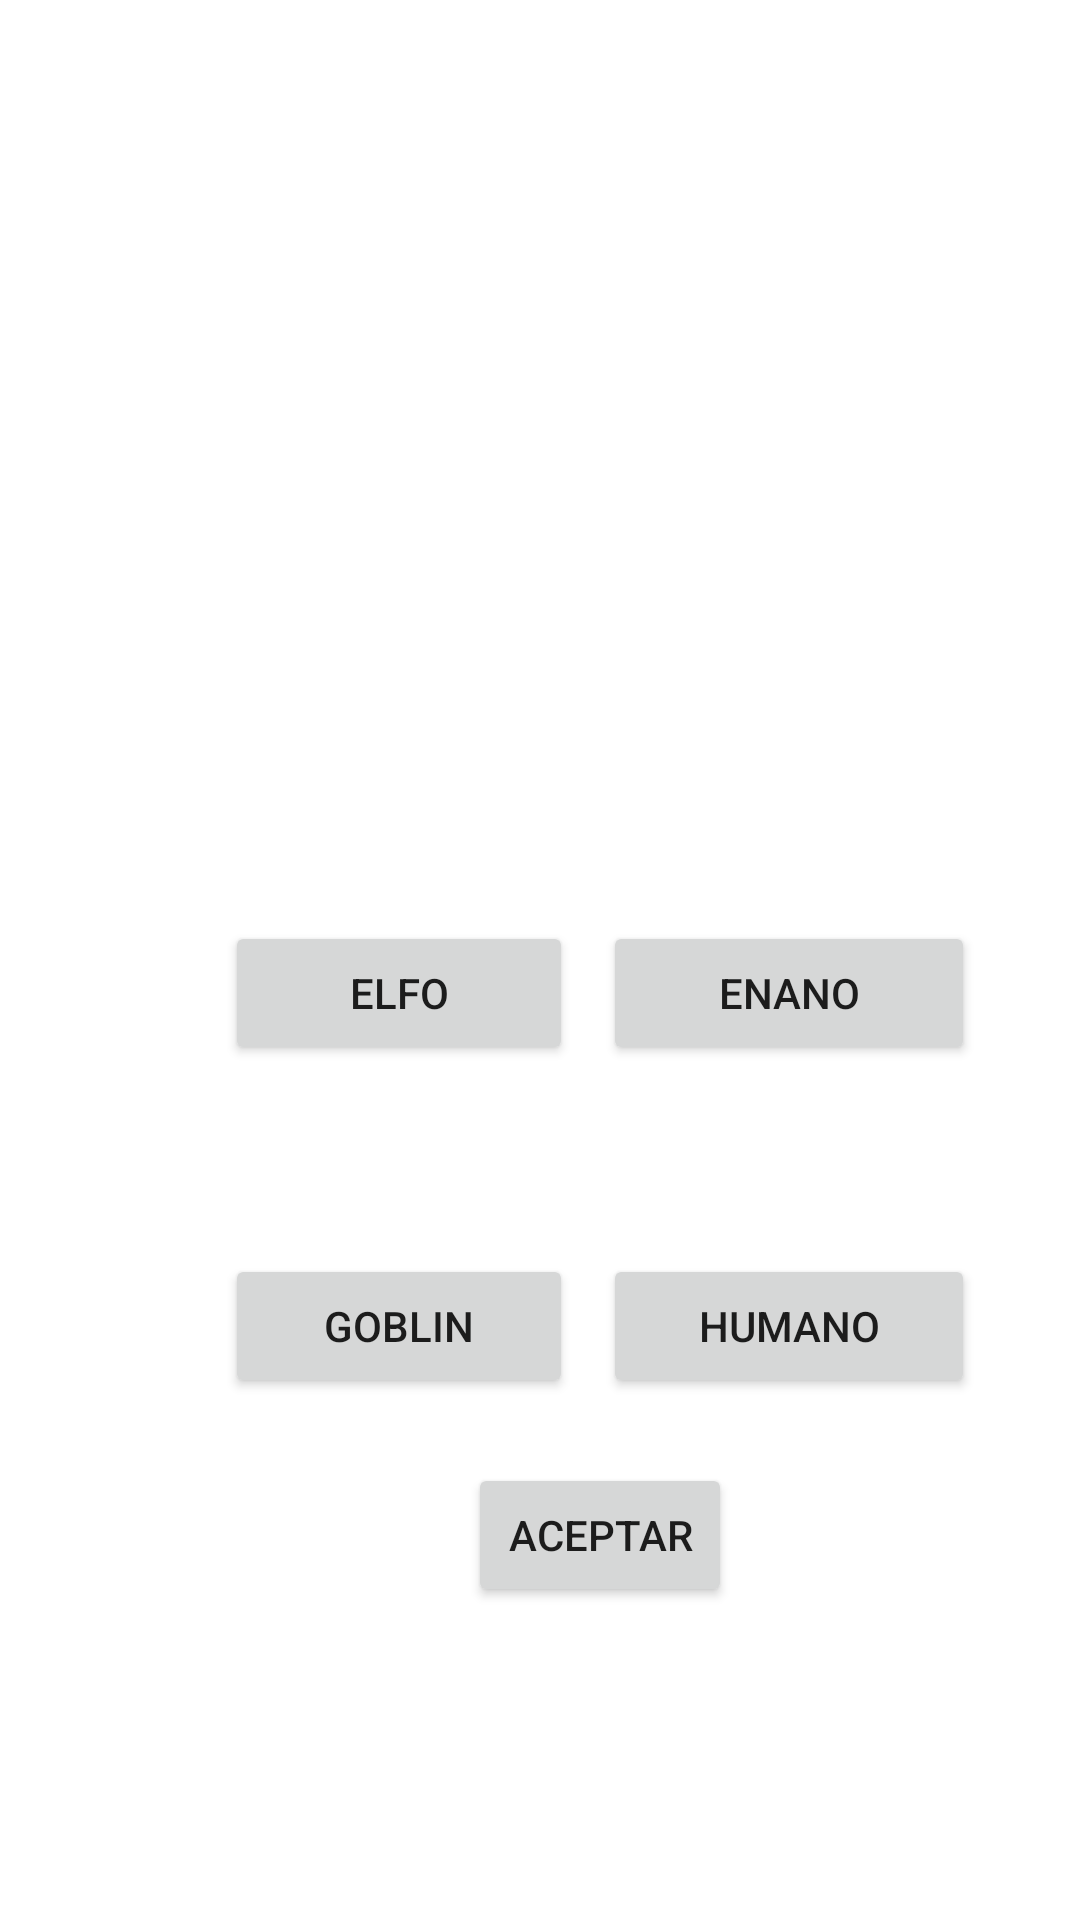

This screen was rendered from an Android layout file. Write that file and the resources it references.
<!-- AndroidManifest.xml: application theme Theme.PantallaClases -->
<!-- res/layout/activity_raza.xml -->
<?xml version="1.0" encoding="utf-8"?>
<androidx.constraintlayout.widget.ConstraintLayout xmlns:android="http://schemas.android.com/apk/res/android"
    xmlns:app="http://schemas.android.com/apk/res-auto"
    xmlns:tools="http://schemas.android.com/tools"
    android:layout_width="match_parent"
    android:layout_height="match_parent"
    tools:context=".Raza">

    <ImageView
        android:id="@+id/ImagenRaza"
        android:layout_width="0dp"
        android:layout_height="200dp"
        android:contentDescription="@string/imagenraza"
        android:visibility="invisible"
        app:layout_constraintBottom_toBottomOf="parent"
        app:layout_constraintEnd_toStartOf="@+id/guideline22"
        app:layout_constraintStart_toStartOf="@+id/guideline21"
        app:layout_constraintTop_toTopOf="parent"
        app:layout_constraintVertical_bias="0.1"
        app:srcCompat="@drawable/elfo"
        tools:ignore="ImageContrastCheck" />

    <androidx.constraintlayout.widget.Guideline
        android:id="@+id/guideline21"
        android:layout_width="wrap_content"
        android:layout_height="wrap_content"
        android:orientation="vertical"
        app:layout_constraintGuide_begin="70dp" />

    <androidx.constraintlayout.widget.Guideline
        android:id="@+id/guideline22"
        android:layout_width="wrap_content"
        android:layout_height="wrap_content"
        android:orientation="vertical"
        app:layout_constraintGuide_begin="330dp" />

    <androidx.constraintlayout.widget.Guideline
        android:id="@+id/guideline23"
        android:layout_width="wrap_content"
        android:layout_height="wrap_content"
        android:orientation="vertical"
        app:layout_constraintGuide_begin="196dp" />

    <Button
        android:id="@+id/buttonElf"
        android:layout_width="0dp"
        android:layout_height="wrap_content"
        android:layout_marginHorizontal="5dp"
        android:text="@string/elfo"
        app:layout_constraintBottom_toTopOf="@+id/buttonGoblin"
        app:layout_constraintEnd_toStartOf="@+id/guideline23"
        app:layout_constraintStart_toStartOf="@+id/guideline21"
        app:layout_constraintTop_toBottomOf="@+id/ImagenRaza" />

    <Button
        android:id="@+id/buttonEnano"
        android:layout_width="0dp"
        android:layout_height="wrap_content"
        android:layout_marginHorizontal="5dp"
        android:text="@string/enano"
        app:layout_constraintBottom_toTopOf="@+id/buttonHumano"
        app:layout_constraintEnd_toStartOf="@+id/guideline22"
        app:layout_constraintStart_toStartOf="@+id/guideline23"
        app:layout_constraintTop_toBottomOf="@+id/ImagenRaza" />

    <Button
        android:id="@+id/buttonGoblin"
        android:layout_width="0dp"
        android:layout_height="wrap_content"
        android:layout_marginHorizontal="5dp"
        android:text="@string/goblin"
        app:layout_constraintBottom_toBottomOf="parent"
        app:layout_constraintEnd_toStartOf="@+id/guideline23"
        app:layout_constraintStart_toStartOf="@+id/guideline21"
        app:layout_constraintTop_toBottomOf="@+id/ImagenRaza" />

    <Button
        android:id="@+id/buttonHumano"
        android:layout_width="0dp"
        android:layout_height="wrap_content"
        android:layout_marginHorizontal="5dp"
        android:text="@string/humano"
        app:layout_constraintBottom_toBottomOf="parent"
        app:layout_constraintEnd_toStartOf="@+id/guideline22"
        app:layout_constraintStart_toStartOf="@+id/guideline23"
        app:layout_constraintTop_toBottomOf="@+id/ImagenRaza" />

    <Button
        android:id="@+id/buttonAccept"
        android:layout_width="wrap_content"
        android:layout_height="wrap_content"
        android:text="@string/Aceptar"
        app:layout_constraintBottom_toBottomOf="parent"
        app:layout_constraintEnd_toStartOf="@+id/guideline22"
        app:layout_constraintStart_toStartOf="@+id/guideline21"
        app:layout_constraintTop_toBottomOf="@+id/ImagenRaza"
        app:layout_constraintVertical_bias="0.7" />

</androidx.constraintlayout.widget.ConstraintLayout>
<!-- resources referenced by this layout -->
<resources>
  <!-- drawable elfo: webp bitmap (drawable-v24, 19790 bytes) -->
  <string name="Aceptar">Aceptar</string>
  <string name="elfo">Elfo</string>
  <string name="enano">Enano</string>
  <string name="goblin">Goblin</string>
  <string name="humano">Humano</string>
  <string name="imagenraza">ImagenRaza</string>
  <style name="Theme.PantallaClases" parent="Theme.MaterialComponents.DayNight.NoActionBar">
          
          <item name="colorPrimary">@color/purple_500</item>
          <item name="colorPrimaryVariant">@color/purple_700</item>
          <item name="colorOnPrimary">@color/white</item>
          
          <item name="colorSecondary">@color/teal_200</item>
          <item name="colorSecondaryVariant">@color/teal_700</item>
          <item name="colorOnSecondary">@color/black</item>
          
          <item name="android:statusBarColor">?attr/colorPrimaryVariant</item>
          
      </style>
  <!-- not gathered from this repository: default colours our renderer supplied (Android Studio template values) -->
  <color name="purple_500">#FF6200EE</color>
  <color name="purple_700">#FF3700B3</color>
  <color name="teal_200">#FF03DAC5</color>
  <color name="teal_700">#FF018786</color>
  <color name="black">#FF000000</color>
  <color name="white">#FFFFFFFF</color>
</resources>
